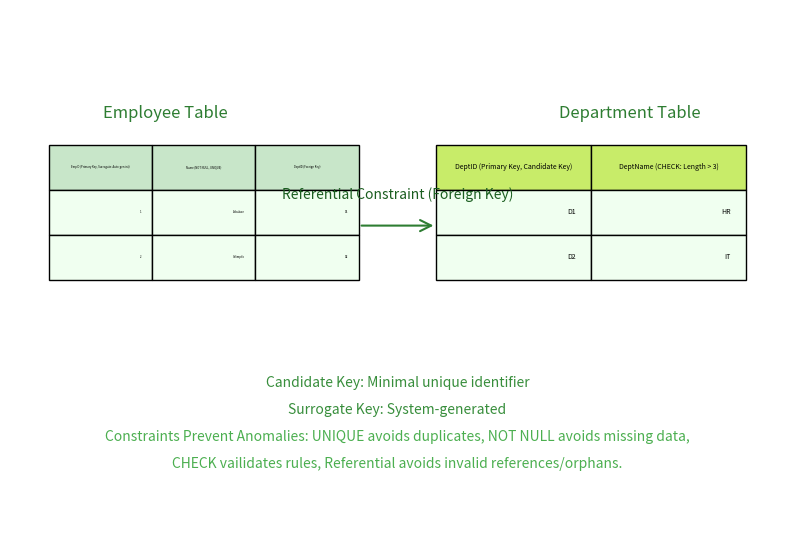

Generate this figure with matplotlib:
import matplotlib.pyplot as plt
from matplotlib.patches import FancyArrowPatch

def generate_q2_diagram():
    fig, ax = plt.subplots(figsize=(10, 7))
    ax.axis('off')

    # Employee Table
    ax.text(0.2, 0.8, 'Employee Table', fontsize=12, ha='center', color='#2e7d32')
    emp_cols = ['EmpID (Primary Key, Surrogate: Auto-gen int)', 'Name (NOT NULL, UNIQUE)', 'DeptID (Foreign Key)']
    emp_data = [['1', 'Aobakwe', 'D1'], ['2', 'Celimpilo', 'D2']]
    emp_table = ax.table(cellText=emp_data, colLabels=emp_cols, loc='upper left', bbox=[0.05, 0.5, 0.4, 0.25], cellColours=[['#f0fff0']*3]*2)

    # Header for Employee table
    for i in range(len(emp_cols)):
        emp_table[(0, i)].set_facecolor('#c8e6c9')

    # Department table
    ax.text(0.8, 0.8, 'Department Table', fontsize=12, ha='center', color='#2e7d32')
    dept_cols = ['DeptID (Primary Key, Candidate Key)', 'DeptName (CHECK: Length > 3)']
    dept_data = [['D1', 'HR'], ['D2', 'IT']]
    dept_table = ax.table(cellText=dept_data, colLabels=dept_cols, loc='upper right', bbox=[0.55, 0.5, 0.4, 0.25], cellColours=[['#f0fff0']*2]*2)

    # Header for Department table
    for i in range(len(dept_cols)):
        dept_table[(0, i)].set_facecolor('#c8ec69')

    # Arrow
    arrow = FancyArrowPatch((0.45, 0.6), (0.55, 0.6), arrowstyle='->', mutation_scale=20, linewidth=1.5, color='#2e7d32')
    ax.add_patch(arrow)
    ax.text(0.5, 0.65, 'Referential Constraint (Foreign Key)', fontsize=10, ha='center', color='#1b5e20')

    # Notes on keys and constraints
    ax.text(0.5, 0.3, 'Candidate Key: Minimal unique identifier', fontsize=10, ha='center', color='#388e3c')
    ax.text(0.5, 0.25, 'Surrogate Key: System-generated', fontsize=10, ha='center', color='#388e3c')
    ax.text(0.5, 0.2, 'Constraints Prevent Anomalies: UNIQUE avoids duplicates, NOT NULL avoids missing data,', fontsize=10, ha='center', color='#4caf50')
    ax.text(0.5, 0.15, 'CHECK vailidates rules, Referential avoids invalid references/orphans.', fontsize=10, ha='center', color='#4caf50')

    plt.savefig('q2_keys_constraints_diagram.png', dpi=150, bbox_inches='tight')
    plt.close()

if __name__ == "__main__":
    generate_q2_diagram()
    print("Q2 diagram generated: q2_keys_constraints_diagram.png") 
